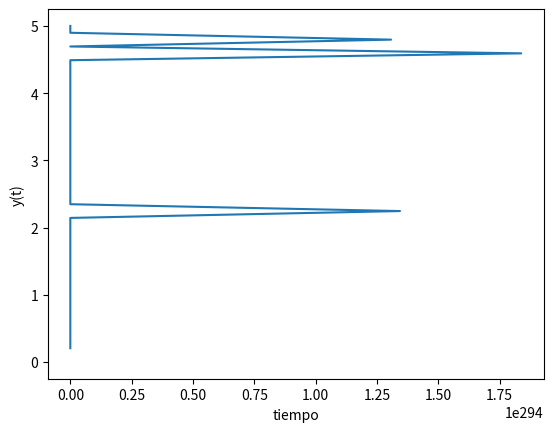

This chart was generated by the following Python code:
import numpy as np
from scipy.integrate import odeint
import matplotlib.pyplot as plt
from math import *



def ej4(y,t):
    dydt=3*t**2+y/(2*t)
    return dydt
y=1
t = np.linspace(0,5)
def resuelta4():
    resuelta= odeint(ej4,y,t)
    plt.plot(resuelta,t)
    plt.xlabel('tiempo')
    plt.ylabel('y(t)')
    plt.grid
    plt.show()

resuelta4()